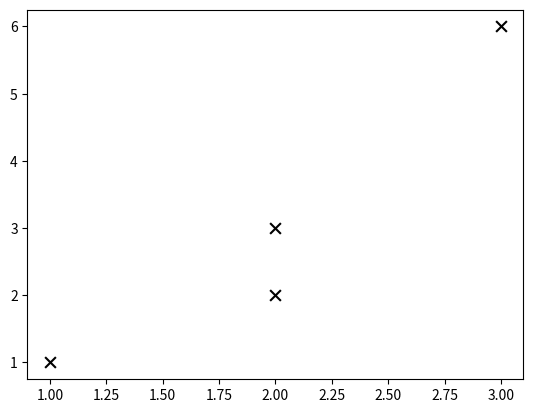

Write the Python code that produced this figure. (Note: this script raises an exception after producing the figure.)
import matplotlib.pyplot as plt
import numpy as np

# averages, stds
x_mu, y_mu, x_sd, y_sd = 2, 3, 0.816, 2.160

# LaTeX denotation
x_bar, y_bar = r'$\bar{x}$', r'$\bar{y}$'
x_sd_label, y_sd_label = r'$s_{x}$', r'$s_{y}$'

# define coords
data = np.array([
    [1, 1],
    [2, 2],
    [2, 3],
    [3, 6],
])

# plot (T transpose) data, style plot points
x, y = data.T
plt.scatter(x, y, marker='x', s=60, color='black')
plt.annotate(
    s='', xy=(3.5, 6.5),
    xytext=(1, 0.5),
    arrowprops=dict(arrowstyle='<->', color='red'),
)
# style axis labels, title, scope
plt.xlabel('x', fontsize=15)
plt.ylabel('y', fontsize=15)
plt.title('Correlation Coefficient Sample Data')
plt.ylim(0.5, 6.5)
plt.xlim(0.5, 3.5)

# add styles to display mean, std for x
#  plt.axvline(x.mean(), color='red', linestyle='dashed', linewidth=3)
#  plt.axvline(x.std(), color='red', linestyle='solid', linewidth=3)
#  plt.text(
    #  x.mean() + 0.15, 5,
    #  f'{x_bar} = {x.mean()}',
    #  bbox=dict(boxstyle='larrow', ec='black', facecolor='red', alpha=0.6),
    #  color='white'
#  )
#  plt.text(
    #  x.std() + 0.15, 5,
    #  f'{x_sd_label} = {round(x.std(ddof=1), 2)}',  # ddof: modify for sample
    #  bbox=dict(boxstyle='larrow', ec='black', facecolor='red', alpha=0.6),
    #  color='white'
#  )

# add styles to display mean, std for y
#  plt.axvline(y.mean(), color='green', linestyle='dashed', linewidth=3)
#  plt.axvline(y.std(), color='green', linestyle='solid', linewidth=3)
#  plt.text(
    #  y.mean() - 0.58, 2,
    #  f'{y_bar} = {y.mean()}',
    #  bbox=dict(boxstyle='rarrow', ec='black', facecolor='g', alpha=0.6),
    #  color='white'
#  )
#  plt.text(
    #  y.std() - 0.68, 2,
    #  f'{y_sd_label} = {round(y.std(ddof=1), 2)}',  # ddof: modify for sample
    #  bbox=dict(boxstyle='rarrow', ec='black', facecolor='g', alpha=0.6),
    #  color='white'
#  )

plt.show()
